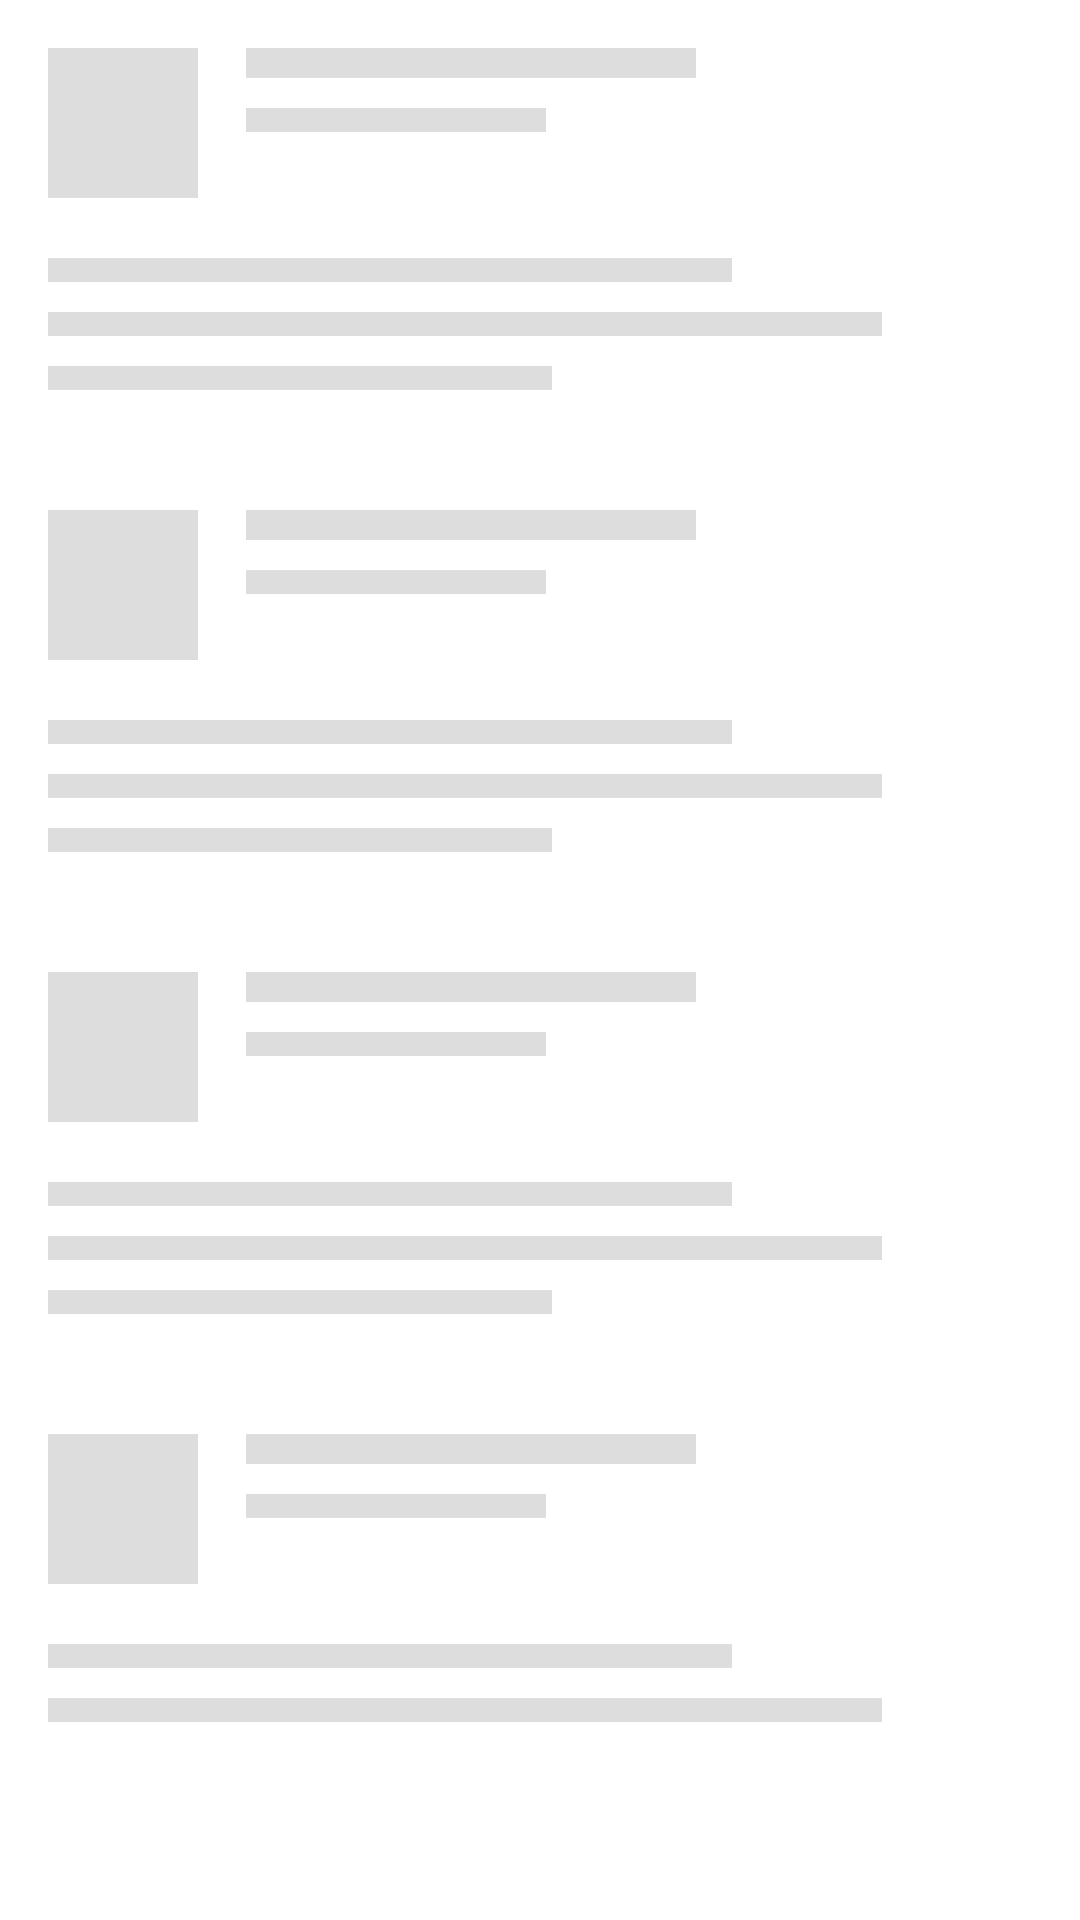

Layout XML and referenced resources for this Android screen:
<!-- AndroidManifest.xml: application theme AppTheme.New.NoActionBar -->
<!-- res/layout/home_fragment_placeholder.xml -->
<?xml version="1.0" encoding="utf-8"?>
<LinearLayout
    xmlns:android="http://schemas.android.com/apk/res/android"
    android:layout_width="match_parent"
    android:layout_height="wrap_content"
    android:padding="16dp"
    android:orientation="vertical">

    <RelativeLayout
        android:id="@+id/relative_one"
        android:layout_width="match_parent"
        android:layout_height="wrap_content">

        <View
            android:id="@+id/thumbnail"
            android:layout_width="50dp"
            android:layout_height="50dp"
            android:layout_marginEnd="16dp"
            android:background="#dddddd" />

        <View
            android:id="@+id/name"
            android:layout_width="150dp"
            android:layout_height="10dp"
            android:layout_marginBottom="10dp"
            android:layout_toEndOf="@id/thumbnail"
            android:background="#dddddd" />

        <View
            android:layout_width="100dp"
            android:layout_height="8dp"
            android:layout_below="@id/name"
            android:layout_toEndOf="@id/thumbnail"
            android:background="#dddddd" />

        <LinearLayout
            android:id="@+id/linear_one"
            android:layout_width="match_parent"
            android:layout_height="wrap_content"
            android:layout_below="@id/thumbnail"
            android:layout_marginBottom="40dp"
            android:layout_marginTop="20dp"
            android:orientation="vertical">

            <View
                android:layout_width="match_parent"
                android:layout_height="8dp"
                android:layout_marginEnd="100dp"
                android:background="#dddddd" />

            <View
                android:layout_width="match_parent"
                android:layout_height="8dp"
                android:layout_marginEnd="50dp"
                android:layout_marginTop="10dp"
                android:background="#dddddd" />

            <View
                android:layout_width="match_parent"
                android:layout_height="8dp"
                android:layout_marginEnd="160dp"
                android:layout_marginTop="10dp"
                android:background="#dddddd" />

        </LinearLayout>

    </RelativeLayout>

    <RelativeLayout
        android:layout_width="match_parent"
        android:layout_height="wrap_content">

        <View
            android:id="@+id/thumbnail_two"
            android:layout_width="50dp"
            android:layout_height="50dp"
            android:layout_marginEnd="16dp"
            android:background="#dddddd" />

        <View
            android:id="@+id/name_two"
            android:layout_width="150dp"
            android:layout_height="10dp"
            android:layout_marginBottom="10dp"
            android:layout_toEndOf="@id/thumbnail_two"
            android:background="#dddddd" />

        <View
            android:layout_width="100dp"
            android:layout_height="8dp"
            android:layout_below="@id/name_two"
            android:layout_toEndOf="@id/thumbnail_two"
            android:background="#dddddd" />

        <LinearLayout
            android:id="@+id/linear_one_two"
            android:layout_width="match_parent"
            android:layout_height="wrap_content"
            android:layout_below="@id/thumbnail_two"
            android:layout_marginBottom="40dp"
            android:layout_marginTop="20dp"
            android:orientation="vertical">

            <View
                android:layout_width="match_parent"
                android:layout_height="8dp"
                android:layout_marginEnd="100dp"
                android:background="#dddddd" />

            <View
                android:layout_width="match_parent"
                android:layout_height="8dp"
                android:layout_marginEnd="50dp"
                android:layout_marginTop="10dp"
                android:background="#dddddd" />

            <View
                android:layout_width="match_parent"
                android:layout_height="8dp"
                android:layout_marginEnd="160dp"
                android:layout_marginTop="10dp"
                android:background="#dddddd" />

        </LinearLayout>

    </RelativeLayout>

    <RelativeLayout
        android:layout_width="match_parent"
        android:layout_height="wrap_content">

        <View
            android:id="@+id/thumbnail_three"
            android:layout_width="50dp"
            android:layout_height="50dp"
            android:layout_marginEnd="16dp"
            android:background="#dddddd" />

        <View
            android:id="@+id/name_three"
            android:layout_width="150dp"
            android:layout_height="10dp"
            android:layout_marginBottom="10dp"
            android:layout_toEndOf="@id/thumbnail_three"
            android:background="#dddddd" />

        <View
            android:layout_width="100dp"
            android:layout_height="8dp"
            android:layout_below="@id/name_three"
            android:layout_toEndOf="@id/thumbnail_three"
            android:background="#dddddd" />

        <LinearLayout
            android:id="@+id/linear_one_three"
            android:layout_width="match_parent"
            android:layout_height="wrap_content"
            android:layout_below="@id/thumbnail_three"
            android:layout_marginBottom="40dp"
            android:layout_marginTop="20dp"
            android:orientation="vertical">

            <View
                android:layout_width="match_parent"
                android:layout_height="8dp"
                android:layout_marginEnd="100dp"
                android:background="#dddddd" />

            <View
                android:layout_width="match_parent"
                android:layout_height="8dp"
                android:layout_marginEnd="50dp"
                android:layout_marginTop="10dp"
                android:background="#dddddd" />

            <View
                android:layout_width="match_parent"
                android:layout_height="8dp"
                android:layout_marginEnd="160dp"
                android:layout_marginTop="10dp"
                android:background="#dddddd" />

        </LinearLayout>

    </RelativeLayout>

    <RelativeLayout
        android:layout_width="match_parent"
        android:layout_height="wrap_content">

        <View
            android:id="@+id/thumbnail_four"
            android:layout_width="50dp"
            android:layout_height="50dp"
            android:layout_marginEnd="16dp"
            android:background="#dddddd" />

        <View
            android:id="@+id/name_four"
            android:layout_width="150dp"
            android:layout_height="10dp"
            android:layout_marginBottom="10dp"
            android:layout_toEndOf="@id/thumbnail_four"
            android:background="#dddddd" />

        <View
            android:layout_width="100dp"
            android:layout_height="8dp"
            android:layout_below="@id/name_four"
            android:layout_toEndOf="@id/thumbnail_four"
            android:background="#dddddd" />

        <LinearLayout
            android:id="@+id/linear_one__four"
            android:layout_width="match_parent"
            android:layout_height="wrap_content"
            android:layout_below="@id/thumbnail_four"
            android:layout_marginBottom="40dp"
            android:layout_marginTop="20dp"
            android:orientation="vertical">

            <View
                android:layout_width="match_parent"
                android:layout_height="8dp"
                android:layout_marginEnd="100dp"
                android:background="#dddddd" />

            <View
                android:layout_width="match_parent"
                android:layout_height="8dp"
                android:layout_marginEnd="50dp"
                android:layout_marginTop="10dp"
                android:background="#dddddd" />

            <View
                android:layout_width="match_parent"
                android:layout_height="8dp"
                android:layout_marginEnd="160dp"
                android:layout_marginTop="10dp"
                android:background="#dddddd" />

        </LinearLayout>

    </RelativeLayout>


</LinearLayout>
<!-- resources referenced by this layout -->
<resources>
  <style name="AppTheme.New.NoActionBar" parent="AppTheme.New">
          
          <item name="windowNoTitle">true</item>
          <item name="windowActionBar">false</item>
      </style>
  <style name="AppTheme.New" parent="Theme.MaterialComponents.Light.DarkActionBar">
          
          <item name="colorPrimary">@color/colorPrimary</item>
          <item name="colorPrimaryDark">@color/colorPrimaryDark</item>
          <item name="colorAccent">@color/colorAccent</item>
          <item name="android:fontFamily">@font/istok_web_regular</item>
      </style>
  <color name="colorPrimary">#f05545</color>
  <color name="colorPrimaryDark">#b71c1c</color>
  <color name="colorAccent">#000000</color>
</resources>
